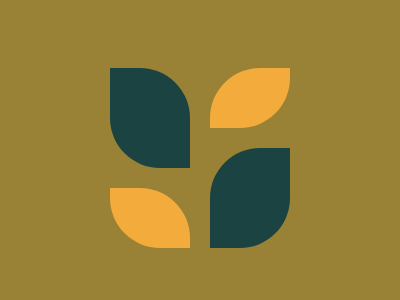

Here is a drawing made with CSS. Write the source that renders it.

<!DOCTYPE html>
<!--[if lt IE 7]>      <html class="no-js lt-ie9 lt-ie8 lt-ie7"> <![endif]-->
<!--[if IE 7]>         <html class="no-js lt-ie9 lt-ie8"> <![endif]-->
<!--[if IE 8]>         <html class="no-js lt-ie9"> <![endif]-->
<!--[if gt IE 8]>      <html class="no-js"> <!--<![endif]-->
<html>
    <head>
        <meta charset="utf-8">
        <meta http-equiv="X-UA-Compatible" content="IE=edge">
        <title></title>
        <meta name="description" content="">
        <meta name="viewport" content="width=device-width, initial-scale=1">
        <link rel="stylesheet" href="">
    </head>
    <body>
        <div>
            <div class="item"></div>
            <div class="item"></div>
          </div>
          <div id="rotate">
            <div class="item"></div>
            <div class="item"></div>
          </div>
          <style>
            body {
              background: #998235;
              display: flex;
              justify-content: center;
              align-items: center;
              height: 100vh;
            }
            .item{
              width: 80px;
              border-radius: 0 50px 0 50px;
              margin: 20px 10px;
            }
            .item:nth-child(1) {
              height: 100px;
              background: #1A4341;
            }
            .item:nth-child(2) {
              height: 60px;
              background: #F3AC3C;
            }
            #rotate {
              transform: scaleX(-1) rotate(180deg);
            }
          </style>
    </body>
</html>